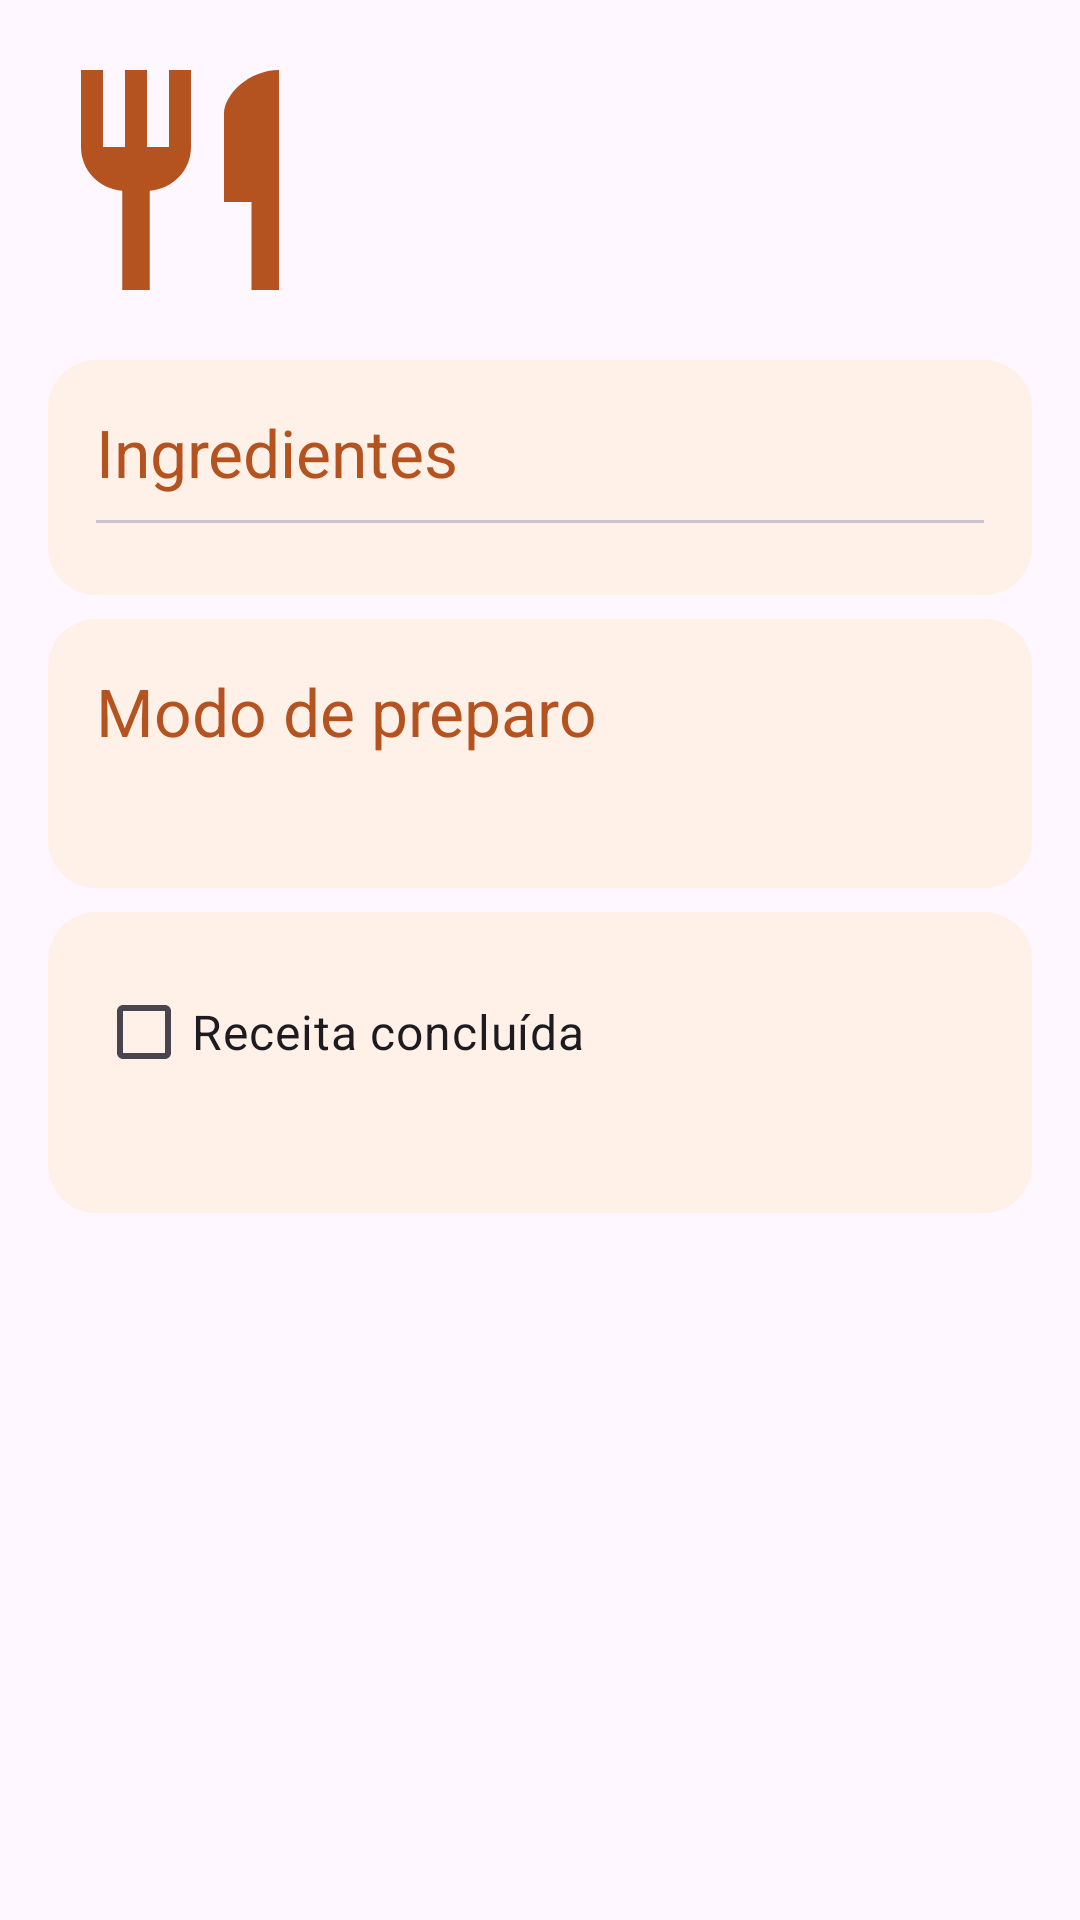

Write the Android layout XML for this screen, with the resource values it uses.
<!-- AndroidManifest.xml: application theme Theme.Prova_parcial_mobile -->
<!-- res/layout/activity_detalhe_receita.xml -->
<?xml version="1.0" encoding="utf-8"?>
<ScrollView xmlns:android="http://schemas.android.com/apk/res/android"
    xmlns:app="http://schemas.android.com/apk/res-auto"
    xmlns:tools="http://schemas.android.com/tools"
    android:id="@+id/main"
    android:layout_width="match_parent"
    android:layout_height="match_parent"
    tools:context=".DetalheReceitaActivity">

    <LinearLayout
        android:layout_width="match_parent"
        android:layout_height="wrap_content"
        android:orientation="vertical"
        android:paddingBottom="16dp">

        
        <LinearLayout
            android:layout_width="match_parent"
            android:layout_height="wrap_content"
            android:gravity="center_vertical"
            android:orientation="horizontal"
            android:padding="16dp">

            <com.google.android.material.imageview.ShapeableImageView
                android:id="@+id/imagem_receita"
                android:layout_width="88dp"
                android:layout_height="88dp"
                android:contentDescription="@string/imagem_receita"
                android:scaleType="centerCrop"
                app:shapeAppearanceOverlay="@style/ImagemArredondada"
                android:src="@drawable/ic_receita_placeholder" />

            <LinearLayout
                android:layout_width="0dp"
                android:layout_height="wrap_content"
                android:layout_marginStart="16dp"
                android:layout_weight="1"
                android:orientation="vertical">

                <TextView
                    android:id="@+id/nome_receita"
                    android:layout_width="match_parent"
                    android:layout_height="wrap_content"
                    android:textSize="26sp"
                    android:textStyle="bold"
                    tools:text="Bolo de Cenoura" />

                
                <LinearLayout
                    android:id="@+id/selos"
                    android:layout_width="match_parent"
                    android:layout_height="wrap_content"
                    android:layout_marginTop="6dp"
                    android:orientation="horizontal" />
            </LinearLayout>
        </LinearLayout>

        
        <LinearLayout
            android:layout_width="match_parent"
            android:layout_height="wrap_content"
            android:layout_marginHorizontal="@dimen/card_margin"
            android:layout_marginBottom="8dp"
            android:background="@drawable/card_background"
            android:orientation="vertical"
            android:paddingHorizontal="@dimen/card_padding_horizontal"
            android:paddingVertical="@dimen/card_padding_vertical">

            <TextView
                android:layout_width="match_parent"
                android:layout_height="wrap_content"
                android:text="@string/titulo_ingredientes"
                android:textColor="?attr/colorPrimary"
                android:textSize="@dimen/card_titulo_tamanho" />

            <com.google.android.material.divider.MaterialDivider
                android:layout_width="match_parent"
                android:layout_height="1dp"
                android:layout_marginVertical="8dp" />

            
            <LinearLayout
                android:id="@+id/lista_ingredientes"
                android:layout_width="match_parent"
                android:layout_height="wrap_content"
                android:orientation="vertical" />
        </LinearLayout>

        
        <LinearLayout
            android:layout_width="match_parent"
            android:layout_height="wrap_content"
            android:layout_marginHorizontal="@dimen/card_margin"
            android:layout_marginBottom="8dp"
            android:background="@drawable/card_background"
            android:orientation="vertical"
            android:paddingHorizontal="@dimen/card_padding_horizontal"
            android:paddingVertical="@dimen/card_padding_vertical">

            <TextView
                android:layout_width="match_parent"
                android:layout_height="wrap_content"
                android:layout_marginBottom="8dp"
                android:text="@string/titulo_modo_preparo"
                android:textColor="?attr/colorPrimary"
                android:textSize="@dimen/card_titulo_tamanho" />

            <TextView
                android:id="@+id/modo_preparo"
                android:layout_width="match_parent"
                android:layout_height="wrap_content"
                android:lineSpacingExtra="6dp"
                android:textSize="15sp"
                tools:text="1. Bata tudo no liquidificador.\n2. Asse por 40 minutos." />
        </LinearLayout>

        
        <LinearLayout
            android:id="@+id/card_dica"
            android:layout_width="match_parent"
            android:layout_height="wrap_content"
            android:layout_marginHorizontal="@dimen/card_margin"
            android:layout_marginBottom="8dp"
            android:background="@drawable/card_background"
            android:orientation="vertical"
            android:paddingHorizontal="@dimen/card_padding_horizontal"
            android:paddingVertical="@dimen/card_padding_vertical"
            android:visibility="gone"
            tools:visibility="visible">

            <TextView
                android:layout_width="match_parent"
                android:layout_height="wrap_content"
                android:layout_marginBottom="8dp"
                android:text="@string/titulo_dica"
                android:textColor="?attr/colorPrimary"
                android:textSize="@dimen/card_titulo_tamanho" />

            <TextView
                android:id="@+id/dica"
                android:layout_width="match_parent"
                android:layout_height="wrap_content"
                android:textSize="15sp"
                android:textStyle="italic"
                tools:text="Use cenouras bem laranjas para uma cor mais bonita." />
        </LinearLayout>

        
        <LinearLayout
            android:layout_width="match_parent"
            android:layout_height="wrap_content"
            android:layout_marginHorizontal="@dimen/card_margin"
            android:background="@drawable/card_background"
            android:orientation="vertical"
            android:paddingHorizontal="@dimen/card_padding_horizontal"
            android:paddingVertical="@dimen/card_padding_vertical">

            <com.google.android.material.checkbox.MaterialCheckBox
                android:id="@+id/checkbox_concluida"
                android:layout_width="wrap_content"
                android:layout_height="wrap_content"
                android:text="@string/receita_concluida"
                android:textSize="16sp" />

            <TextView
                android:id="@+id/status_receita"
                android:layout_width="match_parent"
                android:layout_height="wrap_content"
                android:textSize="15sp"
                tools:text="@string/status_pendente" />
        </LinearLayout>
    </LinearLayout>
</ScrollView>
<!-- resources referenced by this layout -->
<resources>
  <dimen name="card_margin">16dp</dimen>
  <dimen name="card_padding_horizontal">16dp</dimen>
  <dimen name="card_padding_vertical">16dp</dimen>
  <dimen name="card_titulo_tamanho">22sp</dimen>
  <!-- drawable card_background (drawable) -->
  <?xml version="1.0" encoding="utf-8"?>
  <shape xmlns:android="http://schemas.android.com/apk/res/android"
      android:shape="rectangle">
      <solid android:color="@color/card_fundo" />
      <corners android:radius="16dp" />
  </shape>
  <!-- drawable ic_receita_placeholder (drawable) -->
  <?xml version="1.0" encoding="utf-8"?>
  <vector xmlns:android="http://schemas.android.com/apk/res/android"
      android:width="24dp"
      android:height="24dp"
      android:tint="?attr/colorPrimary"
      android:viewportWidth="24"
      android:viewportHeight="24">
      <path
          android:fillColor="@android:color/white"
          android:pathData="M11,9H9V2H7v7H5V2H3v7c0,2.12 1.66,3.84 3.75,3.97V22h2.5v-9.03C11.34,12.84 13,11.12 13,9V2h-2v7zM16,6v8h2.5v8H21V2c-2.76,0 -5,2.24 -5,4z" />
  </vector>
  <string name="imagem_receita">Imagem da receita</string>
  <string name="receita_concluida">Receita concluída</string>
  <string name="status_pendente">Você ainda não preparou esta receita.</string>
  <string name="titulo_dica">💡 Dica</string>
  <string name="titulo_ingredientes">Ingredientes</string>
  <string name="titulo_modo_preparo">Modo de preparo</string>
  <style name="ImagemArredondada">
          <item name="cornerSize">12dp</item>
      </style>
  <style name="Theme.Prova_parcial_mobile" parent="Base.Theme.Prova_parcial_mobile" />
  <color name="card_fundo">#FFFFF1E8</color>
  <style name="Base.Theme.Prova_parcial_mobile" parent="Theme.Material3.DayNight.NoActionBar">
          <item name="colorPrimary">@color/laranja_receita</item>
          <item name="colorOnPrimary">@color/white</item>
      </style>
  <color name="laranja_receita">#FFB4531F</color>
  <color name="white">#FFFFFFFF</color>
</resources>
